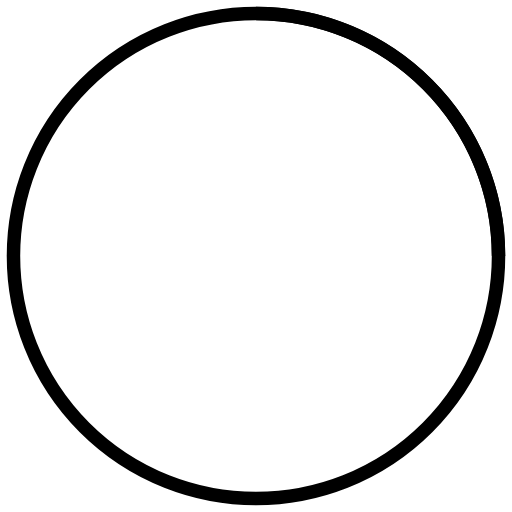
t = 0.00 s
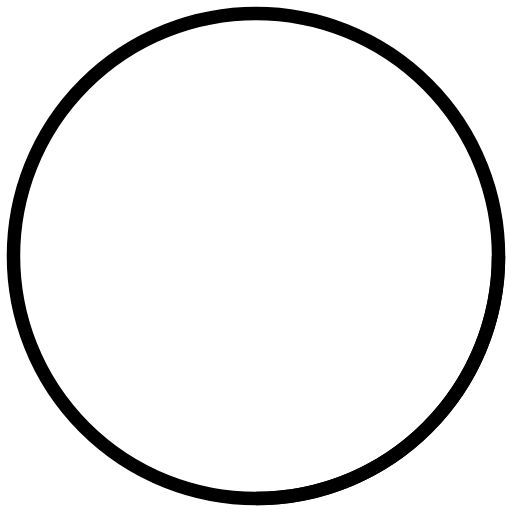
t = 0.25 s
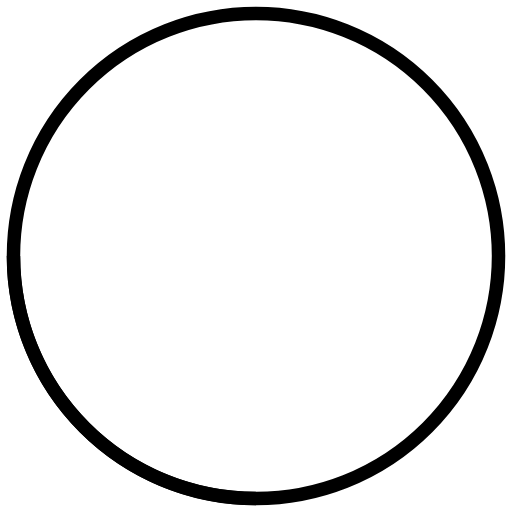
t = 0.50 s
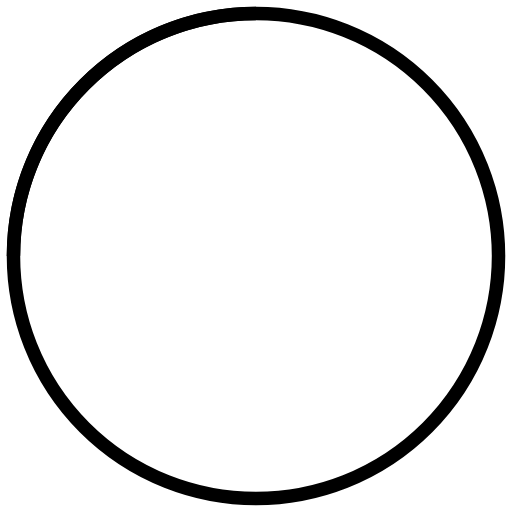
t = 0.75 s

The animated SVG that drew these frames (rendered in a browser with its animation timeline set to each time). Animation: 1 SMIL element (animateTransform=1); one cycle of 1.00 s, repeats indefinitely.

<?xml version="1.0" encoding="utf-8"?><!-- Uploaded to: SVG Repo, www.svgrepo.com, Generator: SVG Repo Mixer Tools -->
<svg viewBox="0 0 38 38" stroke="currentColor" strokeOpacity=".5">
    <g fill="none" fillRule="evenodd">
        <g transform="translate(1 1)" strokeWidth="2">
            <circle strokeOpacity=".3" cx="18" cy="18" r="18"></circle>
            <path d="M36 18c0-9.94-8.06-18-18-18">
                <animateTransform attributeName="transform" type="rotate" from="0 18 18" to="360 18 18" dur="1s" repeatCount="indefinite"></animateTransform>
            </path>
        </g>
    </g>
</svg>
